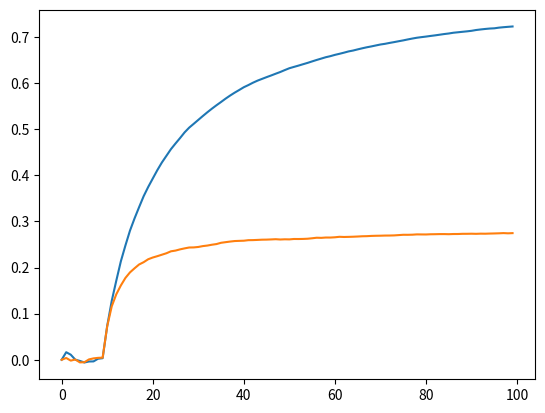

Write the Python code that produced this figure.
from __future__ import division
import numpy as np
import matplotlib.pyplot as plt
get_ipython().magic('matplotlib inline')

n = 2000
k = 10
models = np.random.normal(0.0, 1.0, size=(n, k))

models[0:1,:]

# the bandit returns the actual reward from the true model
def bandit(row, a):
    r = models[row, a] + np.random.normal()
    return r

from math import log, sqrt
# upper-confidence-bound method
def UCB(Q, N, t, c):
    a = np.argmax(Q + c * np.log(sqrt(t+1) / N))
    return a

def update_rule(old_estimate, target, step_size):
    new_estimate = old_estimate + step_size * (target - old_estimate)
    return new_estimate

c = 0.5 # confidence level, smaller values mean higher confidence (larger values allow more exploration)
Qs = np.ones(shape=(n, k))
num_steps = 100
 
# ratio for plotting performance
ratio_est_vs_opt = np.zeros(shape=(n, num_steps))
# accumulators for plotting performance
rewards_accum =   np.zeros(shape=(n, num_steps))
opt_rewards_accum =   np.zeros(shape=(n, num_steps)) + 1/10**6 # avoid division by zero at step zero
    
# for each model
for i in range(n):
    # action counters
    N = np.ones(k) * 1/10**6 # avoid division by zero  in UCB computation
    
    # 1 run
    for t in range(num_steps):       
        # select action, based on estimated action-values, with upper-confidence-bound method
        a = UCB(Qs[i,:], N, t, c)
        
        # act and collect the actual reward from the bandit
        reward = bandit(i, a)

        # update our estimate of the action value 
        N[a] += 1
        Qs[i, a] = update_rule(Qs[i, a], reward, 1/N[a])
              
        # store the accumulators to calculate the ratio of epsilon-greedy vs optimal at each step for plotting
        if t > 0:
            rewards_accum[i, t] = rewards_accum[i, t-1] + reward
            opt_rewards_accum[i, t] = opt_rewards_accum[i, t-1] + bandit(i, np.argmax(models[i,:]))

# Compute ratio of cumulative rewards
# The stationary bandit test bed often contains commulative rewards that are close to zero
# I average over the 2000 models before computing the ratio

# mean along rows (avg of each step over all models)
avg_rewards_accum = np.mean(rewards_accum, 0)
avg_opt_rewards_accum = np.mean(opt_rewards_accum, 0)

#  average performance over all models
avg_ratio_est_vs_opt = avg_rewards_accum / avg_opt_rewards_accum

plt.plot(avg_ratio_est_vs_opt)

c = 2 # confidence level, smaller values mean higher confidence (larger values allow more exploration)
Qs = np.ones(shape=(n, k))
num_steps = 100
 
# ratio for plotting performance
ratio_est_vs_opt = np.zeros(shape=(n, num_steps))
# accumulators for plotting performance
rewards_accum =   np.zeros(shape=(n, num_steps))
opt_rewards_accum =   np.zeros(shape=(n, num_steps)) + 1/10**6 # avoid division by zero at step zero
    
# for each model
for i in range(n):
    # action counters
    N = np.ones(k) * 1/10**6 # avoid division by zero  in UCB computation
    
    # 1 run
    for t in range(num_steps):       
        # select action, based on estimated action-values, with upper-confidence-bound method
        a = UCB(Qs[i,:], N, t, c)
        
        # act and collect the actual reward from the bandit
        reward = bandit(i, a)

        # update our estimate of the action value 
        N[a] += 1
        Qs[i, a] = update_rule(Qs[i, a], reward, 1/N[a])
              
        # store the accumulators to calculate the ratio of epsilon-greedy vs optimal at each step for plotting
        if t > 0:
            rewards_accum[i, t] = rewards_accum[i, t-1] + reward
            opt_rewards_accum[i, t] = opt_rewards_accum[i, t-1] + bandit(i, np.argmax(models[i,:]))

# Compute ratio of cumulative rewards
# The stationary bandit test bed often contains commulative rewards that are close to zero
# I average over the 2000 models before computing the ratio

# mean along rows (avg of each step over all models)
avg_rewards_accum = np.mean(rewards_accum, 0)
avg_opt_rewards_accum = np.mean(opt_rewards_accum, 0)

#  average performance over all models
avg_ratio_est_vs_opt = avg_rewards_accum / avg_opt_rewards_accum

plt.plot(avg_ratio_est_vs_opt)



